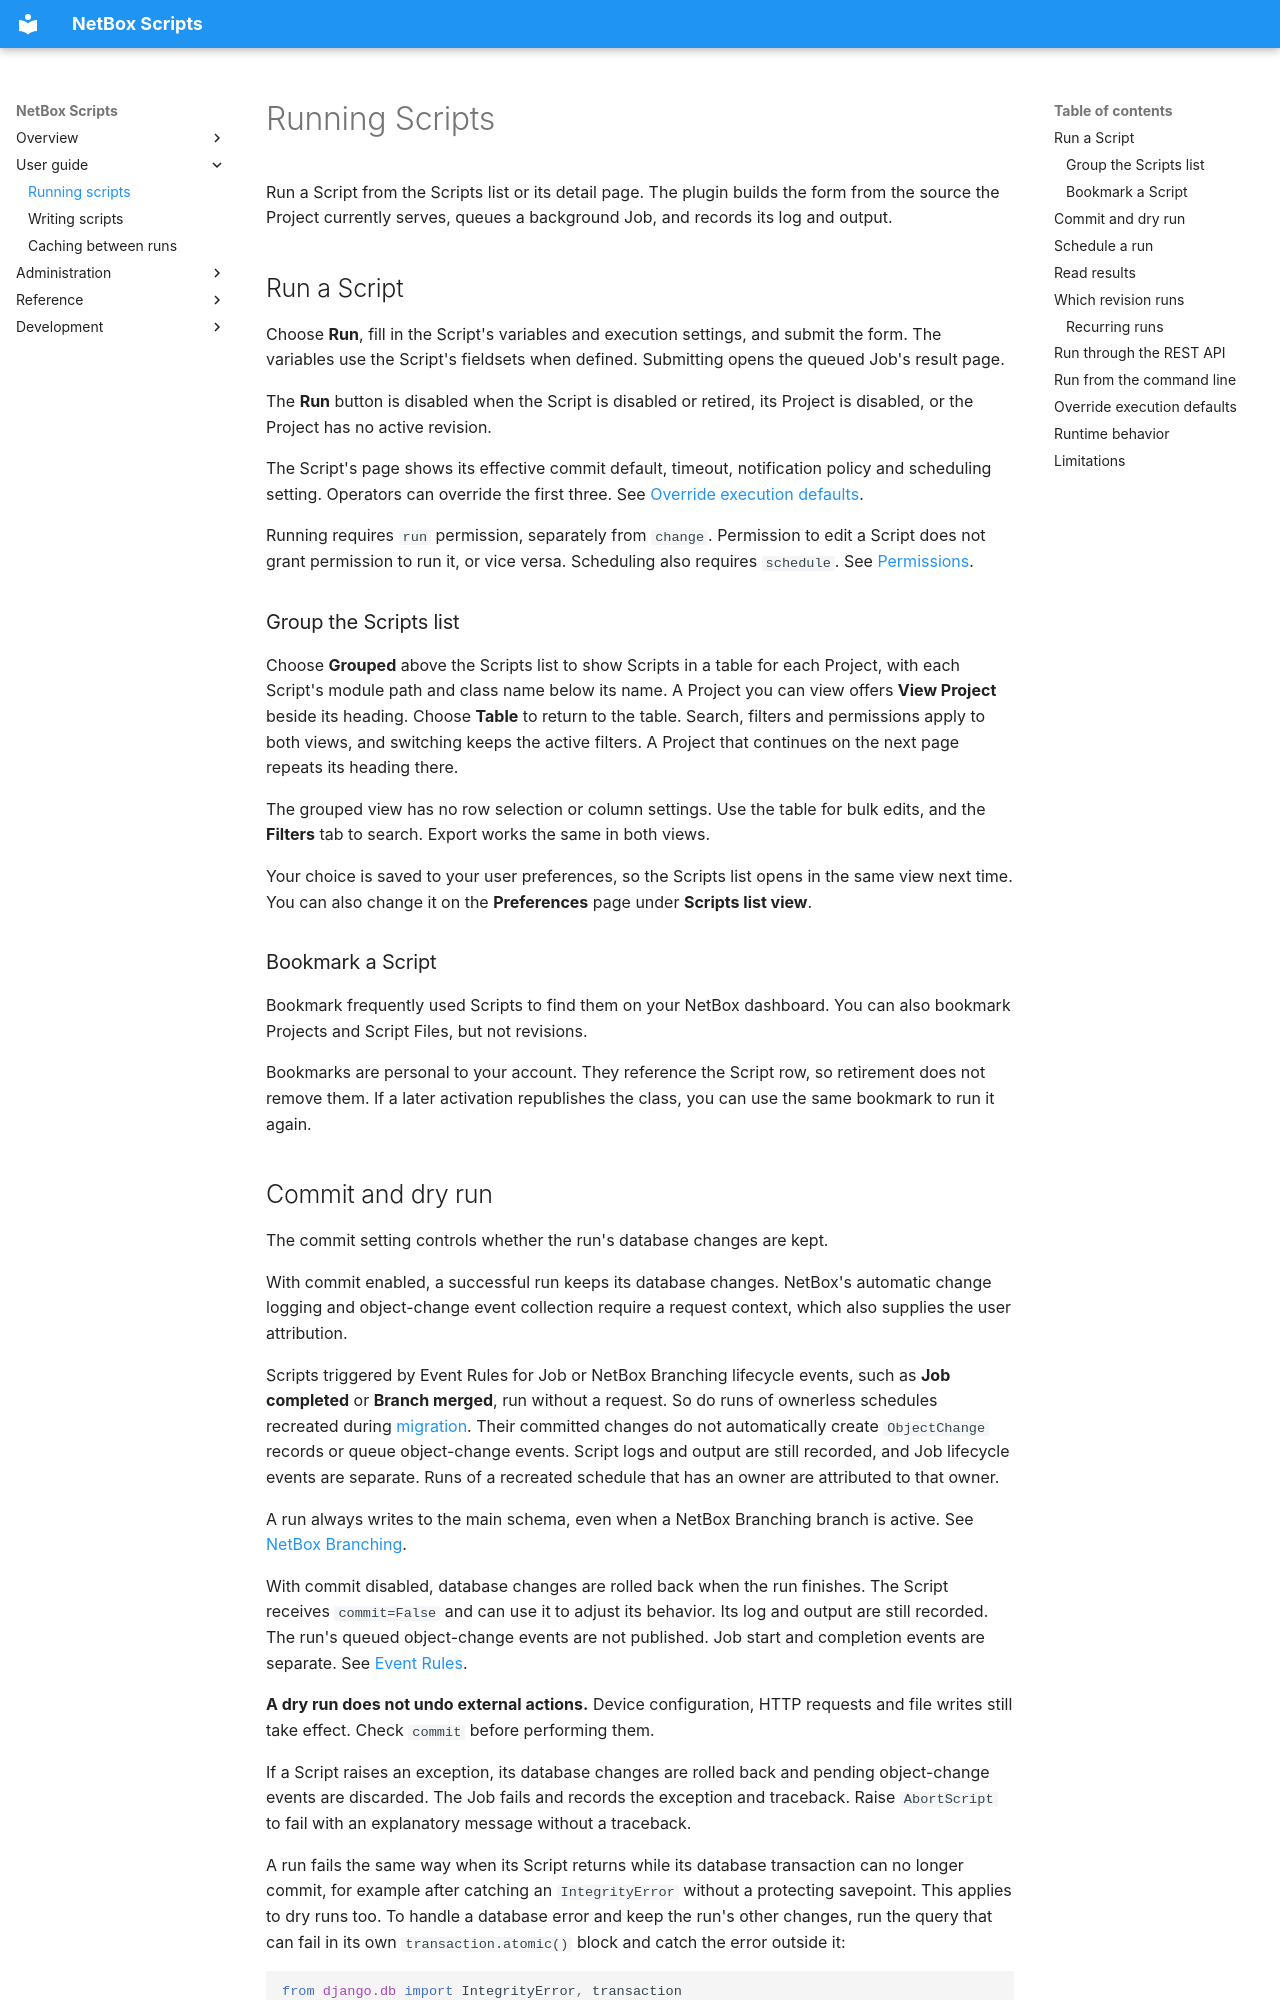

repository: netbox-community/netbox-scripts · page: user-guide/execution/index.html · generator: mkdocs

# Running Scripts

Run a Script from the Scripts list or its detail page. The plugin builds the
form from the source the Project currently serves, queues a background Job,
and records its log and output.

## Run a Script

Choose **Run**, fill in the Script's variables and execution settings, and
submit the form. The variables use the Script's fieldsets when defined.
Submitting opens the queued Job's result page.

The **Run** button is disabled when the Script is disabled or retired, its
Project is disabled, or the Project has no active revision.

The Script's page shows its effective commit default, timeout, notification
policy and scheduling setting. Operators can override the first three. See
[Override execution defaults](#override-execution-defaults).

Running requires `run` permission, separately from `change`. Permission to edit
a Script does not grant permission to run it, or vice versa. Scheduling also
requires `schedule`. See [Permissions](../administration/permissions.md).

### Group the Scripts list

Choose **Grouped** above the Scripts list to show Scripts in a table for each
Project, with each Script's module path and class name below its name. A Project
you can view offers **View Project** beside its heading. Choose **Table** to
return to the table. Search, filters and permissions apply to both views, and
switching keeps the active filters. A Project that continues on the next page
repeats its heading there.

The grouped view has no row selection or column settings. Use the table for
bulk edits, and the **Filters** tab to search. Export works the same in both
views.

Your choice is saved to your user preferences, so the Scripts list opens in the
same view next time. You can also change it on the **Preferences** page under
**Scripts list view**.

### Bookmark a Script

Bookmark frequently used Scripts to find them on your NetBox dashboard. You
can also bookmark Projects and Script Files, but not revisions.

Bookmarks are personal to your account. They reference the Script row, so
retirement does not remove them. If a later activation republishes the class,
you can use the same bookmark to run it again.
